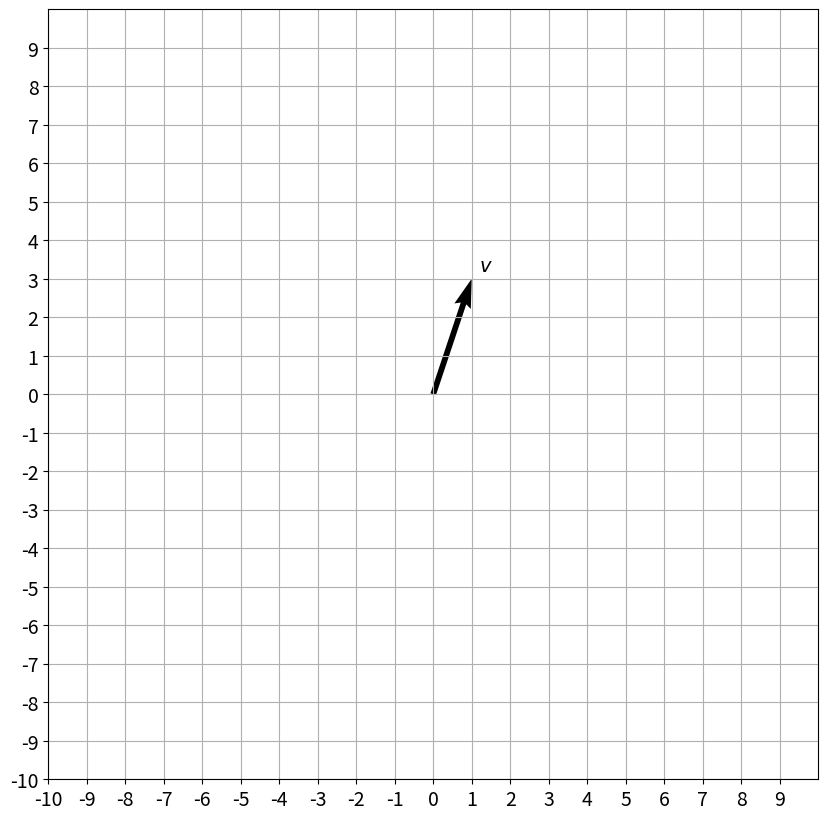
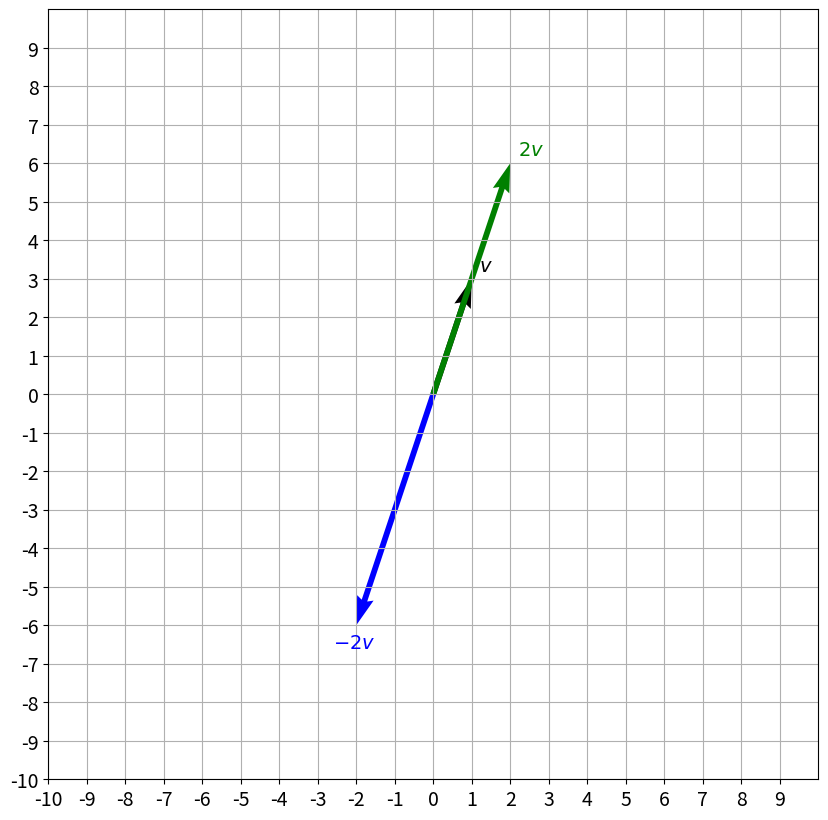
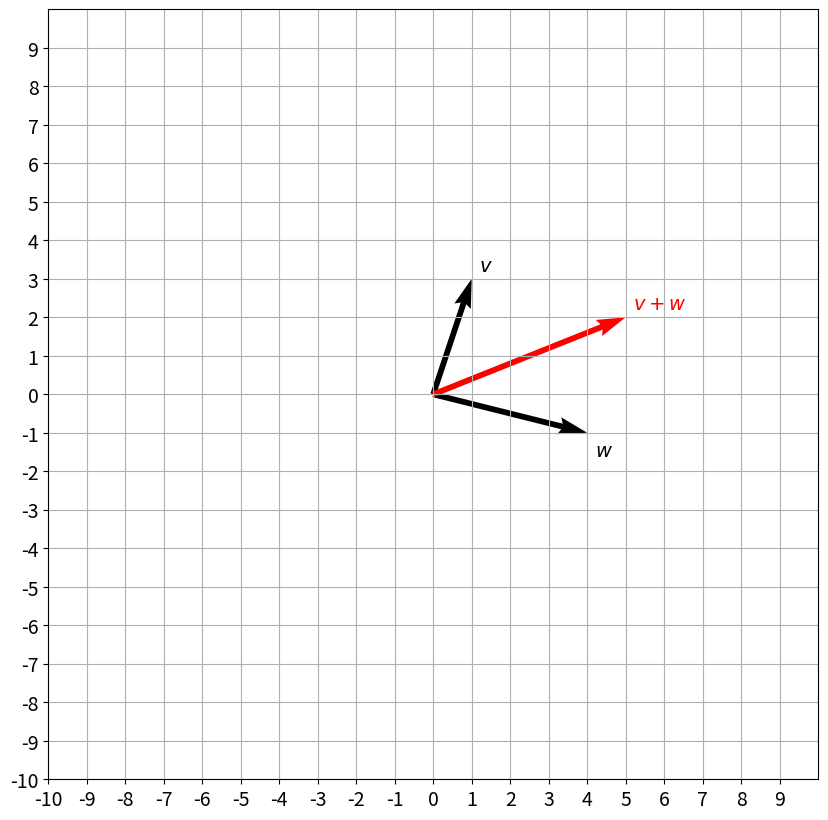
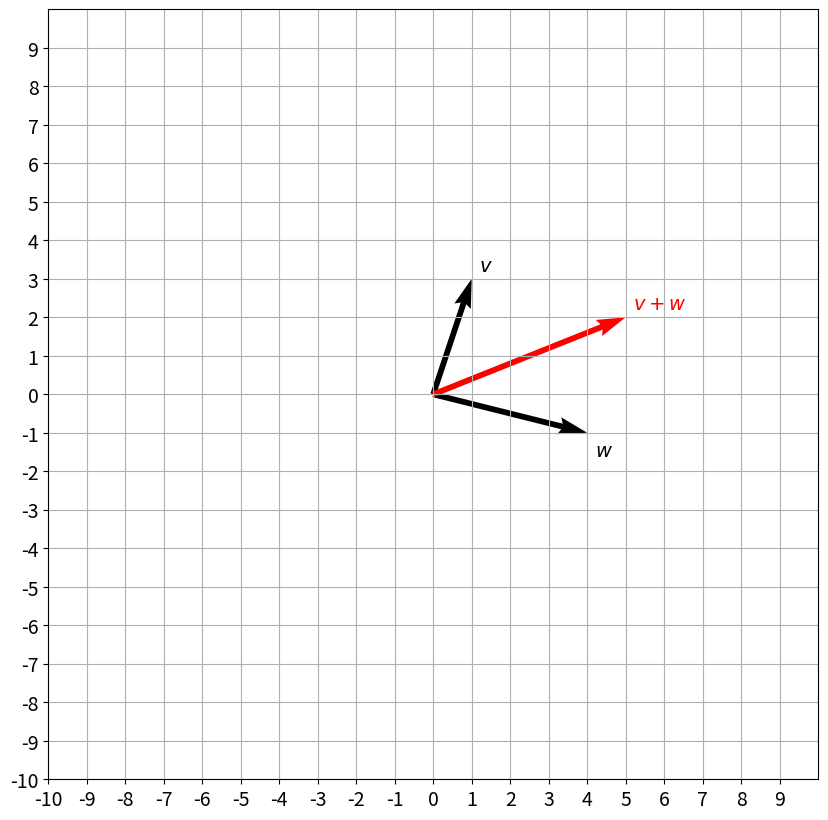

These charts were generated, in order, by the following Python code:
import numpy as np
import matplotlib.pyplot as plt
import time

def plot_vectors(list_v, list_label, list_color):
    _, ax = plt.subplots(figsize=(10, 10))
    ax.tick_params(axis='x', labelsize=14)
    ax.tick_params(axis='y', labelsize=14)
    ax.set_xticks(np.arange(-10, 10))
    ax.set_yticks(np.arange(-10, 10))
    
    
    plt.axis([-10, 10, -10, 10])
    for i, v in enumerate(list_v):
        sgn = 0.4 * np.array([[1] if i==0 else [i] for i in np.sign(v)])
        plt.quiver(v[0], v[1], color=list_color[i], angles='xy', scale_units='xy', scale=1)
        ax.text(v[0]-0.2+sgn[0], v[1]-0.2+sgn[1], list_label[i], fontsize=14, color=list_color[i])

    plt.grid()
    plt.gca().set_aspect("equal")
    plt.show()

def dot(x, y):
    s = 0
    for xi, yi in zip(x, y):
        s += xi * yi
    return s

v = np.array([[1],[3]])
plot_vectors([v], [f"$v$"], ["black"])

plot_vectors([v, 2*v, -2*v], [f"$v$", f"$2v$", f"$-2v$"], ["black", "green", "blue"])

v = np.array([[1], [3]])
w = np.array([[4], [-1]])
plot_vectors([v, w, v + w], [f"$v$", f"$w$", f"$v + w$"], ["black", "black", "red"])
plot_vectors([v, w, np.add(v, w)], [f"$v$", f"$w$", f"$v + w$"], ["black", "black", "red"])

print("Norm of a vector v is", np.linalg.norm(v))

x = [1, -2, -5]
y = [4, 3, -1]
print("The dot product of x and y is", dot(x, y))
print("np.dot(x, y) function returns dot product of x and y:", np.dot(x, y))
print("This line output is a dot product of x and y: ", np.array(x) @ np.array(y))
print("\nThis line output is an error:")
try:
    print(x @ y)
except TypeError as err:
    print(err)

x = np.array(x)
y = np.array(y)

a = np.random.rand(1000000)
b = np.random.rand(1000000)

tic = time.time()
c = dot(a, b)
toc = time.time()
print("Dot product: ", c)
print("Time for the loop version: " + str(1000*(toc-tic)) + " ms")

tic = time.time()
c = np.dot(a, b)
toc = time.time()
print("Dot product: ", c)
print("Time for the vectorized version, np.dot() version: " + str(1000*(toc-tic)) + " ms")

tic = time.time()
c = a @ b
toc = time.time()
print("Dot product: ", c)
print("Time for the vectorized version, @ function: " + str(1000*(toc-tic)) + " ms")

i = np.array([1, 0, 0])
j = np.array([0, 1, 0])
print("The dot product of i and j is", dot(i, j))
